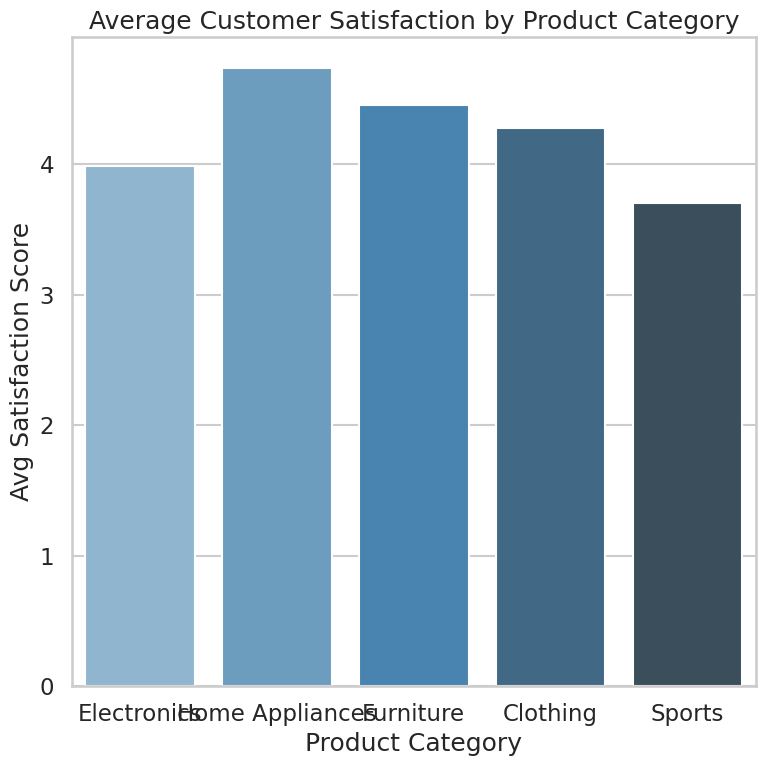

Write Python code to recreate this figure.
import seaborn as sns
import matplotlib.pyplot as plt
import pandas as pd
import numpy as np

# Seaborn styling
sns.set_style('whitegrid')
sns.set_context('talk')

# Synthetic data generation
np.random.seed(42)
categories = ['Electronics', 'Home Appliances', 'Furniture', 'Clothing', 'Sports']
scores = np.random.uniform(3.5, 4.8, size=len(categories))

df = pd.DataFrame({
    'Product Category': categories,
    'Average Satisfaction Score': scores
})

# Chart
plt.figure(figsize=(8, 8))  # exactly 512x512 when dpi=64
sns.barplot(
    data=df,
    x='Product Category',
    y='Average Satisfaction Score',
    palette='Blues_d'
)

plt.title('Average Customer Satisfaction by Product Category')
plt.xlabel('Product Category')
plt.ylabel('Avg Satisfaction Score')

plt.tight_layout()
plt.savefig('chart.png', dpi=64, bbox_inches='tight')
